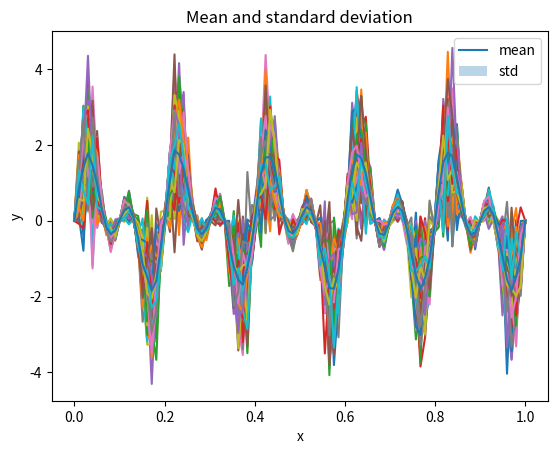

Generate this figure with matplotlib:
import numpy as np
import matplotlib.pyplot as plt
x1 = np.linspace(0, 1, 100)
y1 = np.sin(10*np.pi*x1) + np.sin(20*np.pi*x1)
add_noise = np.zeros([len(y1), len(y1)])
for row in range(len(y1)):
    for i, y in enumerate(y1):
        add_noise[row][i] = y + np.random.normal(0, abs(y)/2, 1)[0]
    plt.plot(x1, add_noise[row])
plt.title("Data with Noise")
plt.xlabel("x")
plt.ylabel("y")
plt.show()

mean = np.mean(add_noise, axis=0)
std = np.std(add_noise, axis=0)
plt.plot(x1, mean, label='mean')
plt.fill_between(x1, mean - std, mean + std, alpha=0.3, label='std')
plt.title("Mean and standard deviation")
plt.xlabel("x")
plt.ylabel("y")
plt.legend()
plt.show()
